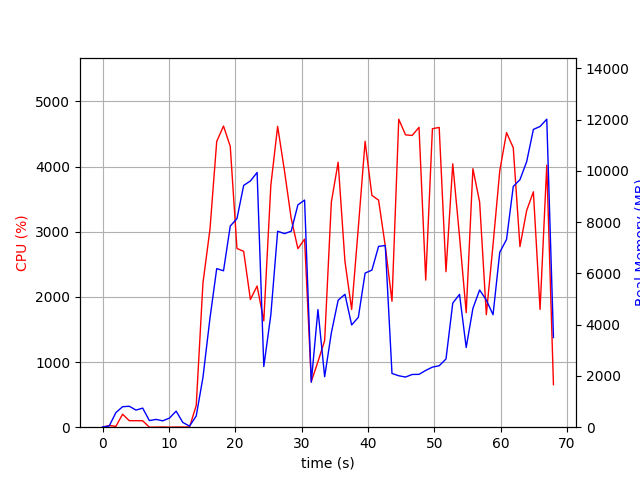

The table this chart was drawn from, first rows:
elapsed_time, nproc, cpu, mem_real, mem_virtual
4.172325134277344e-05, 1, 0.0, 7.539, 3185
1.007, 2, 25.8, 48.67, 160.6
2.015, 4, 12.9, 570.8, 2170
3.024, 4, 199.2, 799.2, 2482
4.033, 4, 100.0, 817.3, 2484
5.043, 3, 100.1, 667.7, 2029
6.051, 3, 99.2, 744.9, 2141
7.06, 3, 0.0, 257.4, 1479
8.068, 3, 1.0, 303.9, 1525
9.078, 3, 3.0, 248.5, 1474
10.09, 3, 0.0, 355, 1593
11.09, 5, 2.0, 626.3, 2405
12.11, 3, 2.0, 184.4, 1438
13.12, 1, 3.0, 41.69, 615.1
14.12, 1, 333.1, 438.2, 4503
15.14, 1, 2211, 1940, 9243
16.2, 1, 3041, 4261, 11123
17.21, 1, 4386, 6187, 16293
18.24, 1, 4622, 6102, 19561
19.25, 1, 4310, 7848, 19561
20.26, 1, 2743, 8136, 19617
21.27, 1, 2699, 9432, 19681
22.29, 1, 1960, 9606, 19681
23.3, 1, 2166, 9937, 19681
24.31, 1, 1633, 2368, 19761
25.37, 1, 3714, 4388, 19761
26.4, 1, 4617, 7645, 20753
27.42, 1, 3942, 7552, 20783
28.44, 1, 3204, 7645, 20783
29.45, 1, 2740, 8674, 20783
30.46, 1, 2886, 8861, 20783
31.47, 1, 698.3, 1754, 20783
32.47, 1, 1005, 4588, 25903
33.49, 1, 1329, 1970, 27023
34.49, 1, 3454, 3680, 27119
35.52, 1, 4066, 4955, 27862
36.55, 1, 2546, 5184, 27974
37.56, 1, 1807, 3989, 30022
38.56, 1, 3068, 4288, 27974
39.59, 1, 4387, 6013, 28408
40.61, 1, 3558, 6128, 28408
41.61, 1, 3484, 7054, 28408
42.62, 1, 2783, 7088, 28408
43.64, 1, 1933, 2097, 26360
44.66, 1, 4727, 2006, 26360
45.68, 1, 4487, 1957, 26360
46.69, 1, 4478, 2057, 26360
47.71, 1, 4602, 2062, 26360
48.73, 1, 2258, 2216, 31480
49.73, 1, 4581, 2344, 31480
50.75, 1, 4601, 2398, 31480
51.78, 1, 2387, 2661, 32504
52.8, 1, 4042, 4841, 32564
53.82, 1, 2926, 5182, 32564
54.83, 1, 1759, 3110, 32564
55.84, 1, 3966, 4635, 32616
56.85, 1, 3457, 5353, 32616
57.86, 1, 1727, 4959, 34664
58.87, 1, 2799, 4388, 32616
59.89, 1, 3935, 6824, 32616
... 8 more rows
